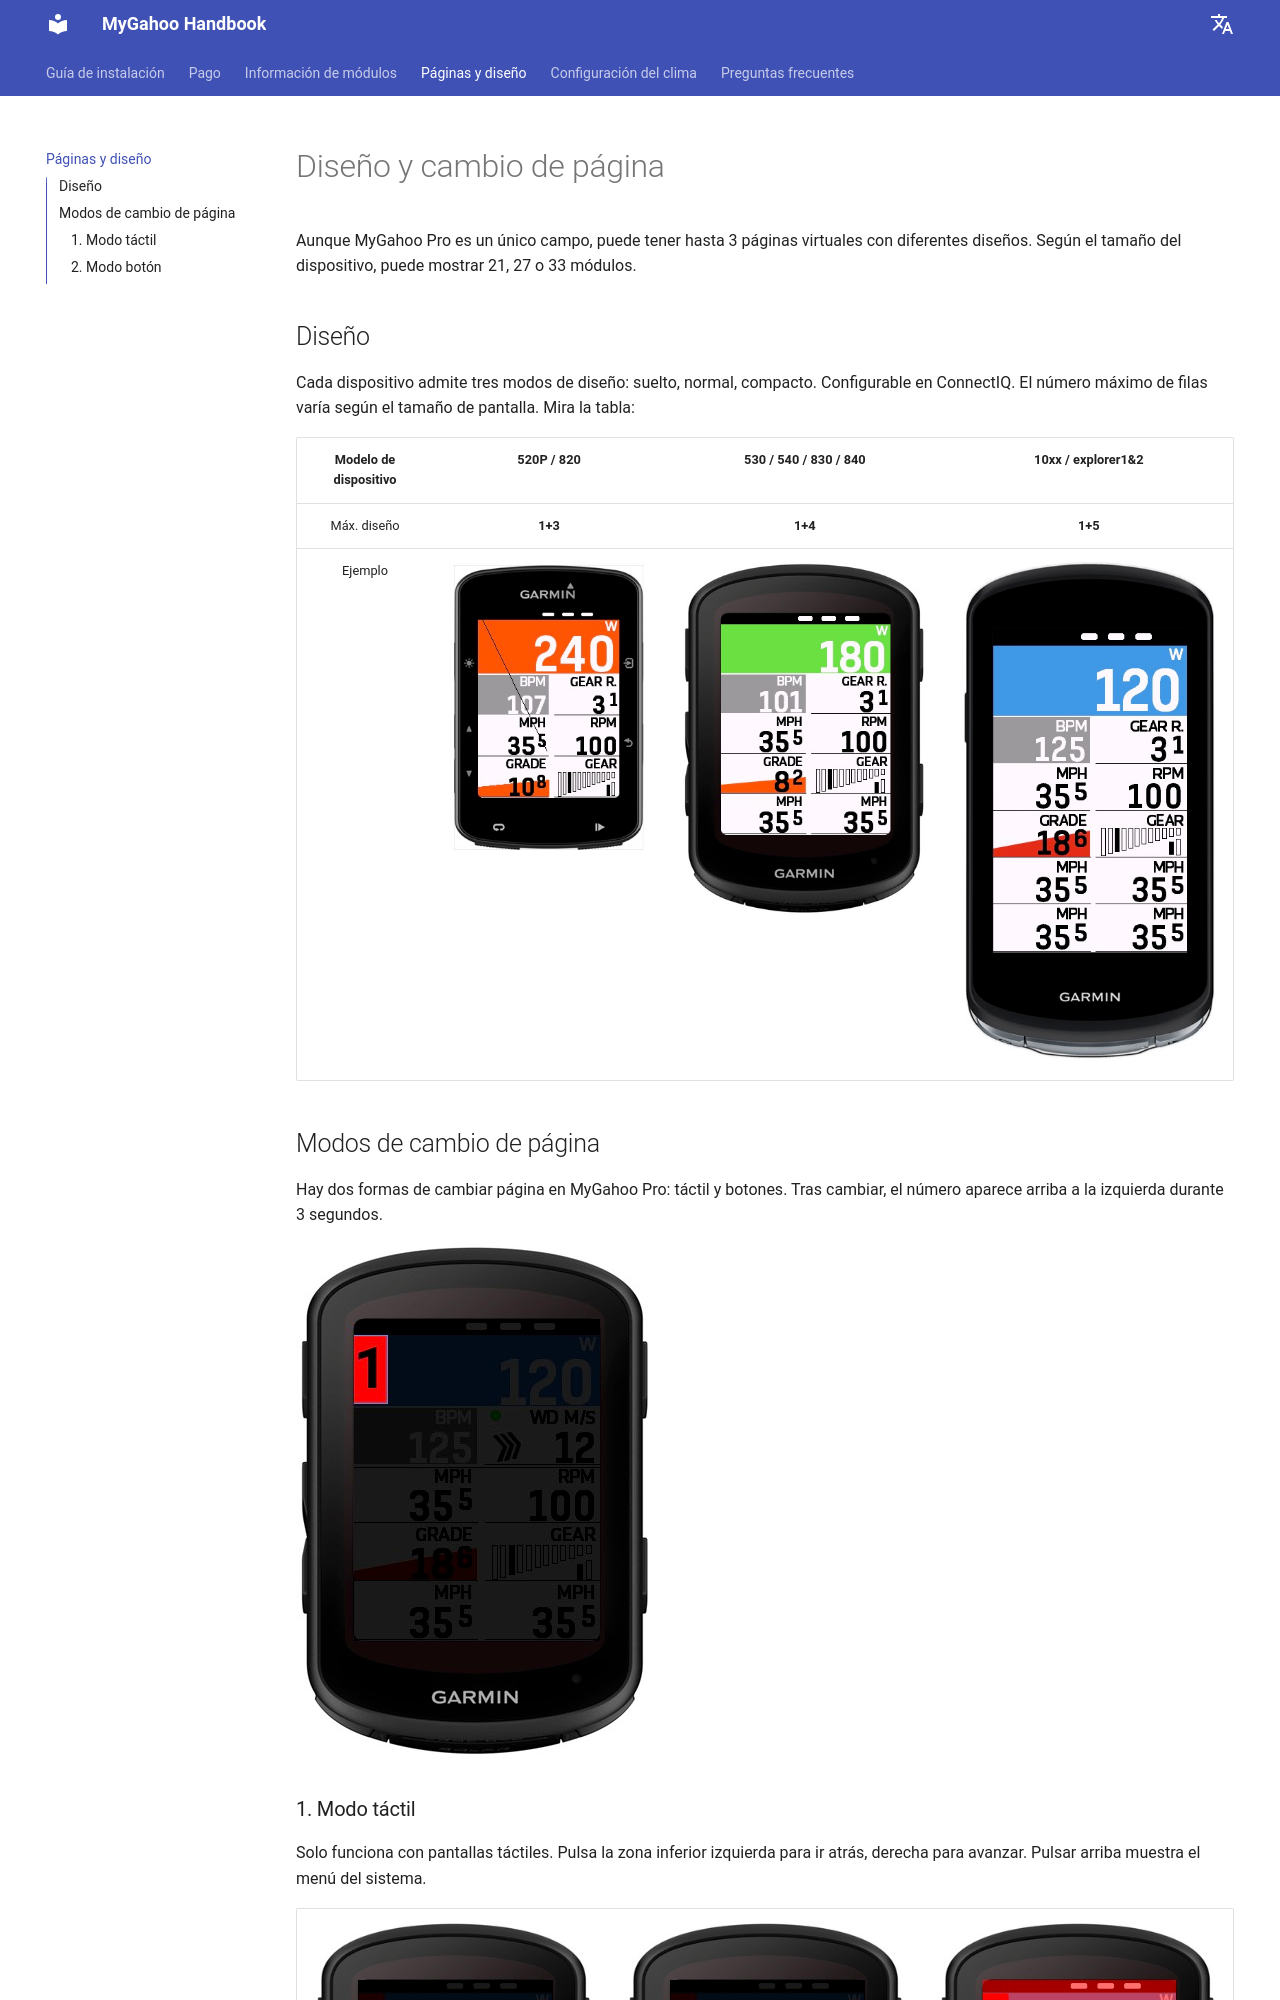

repository: MyGahoo/documents · page: es/page/index.html · generator: mkdocs

# Diseño y cambio de página
Aunque MyGahoo Pro es un único campo, puede tener hasta 3 páginas virtuales con diferentes diseños. Según el tamaño del dispositivo, puede mostrar 21, 27 o 33 módulos.

## Diseño
Cada dispositivo admite tres modos de diseño: suelto, normal, compacto. Configurable en ConnectIQ. El número máximo de filas varía según el tamaño de pantalla. Mira la tabla:

| Modelo de dispositivo | 520P / 820               | 530 / 540 / 830 / 840         | 10xx / explorer1&2           |
|:----------------------:|:------------------------:|:-----------------------------:|:----------------------------:|
| Máx. diseño            | **1+3**                  | **1+4**                        | **1+5**                       |
| Ejemplo                | ![520](images/520p_max.jpg) | ![540](images/540_max.jpg)   | ![1040](images/1040_max.jpg) |

## Modos de cambio de página
Hay dos formas de cambiar página en MyGahoo Pro: táctil y botones. Tras cambiar, el número aparece arriba a la izquierda durante 3 segundos.

![page number](images/page_num.jpg)
